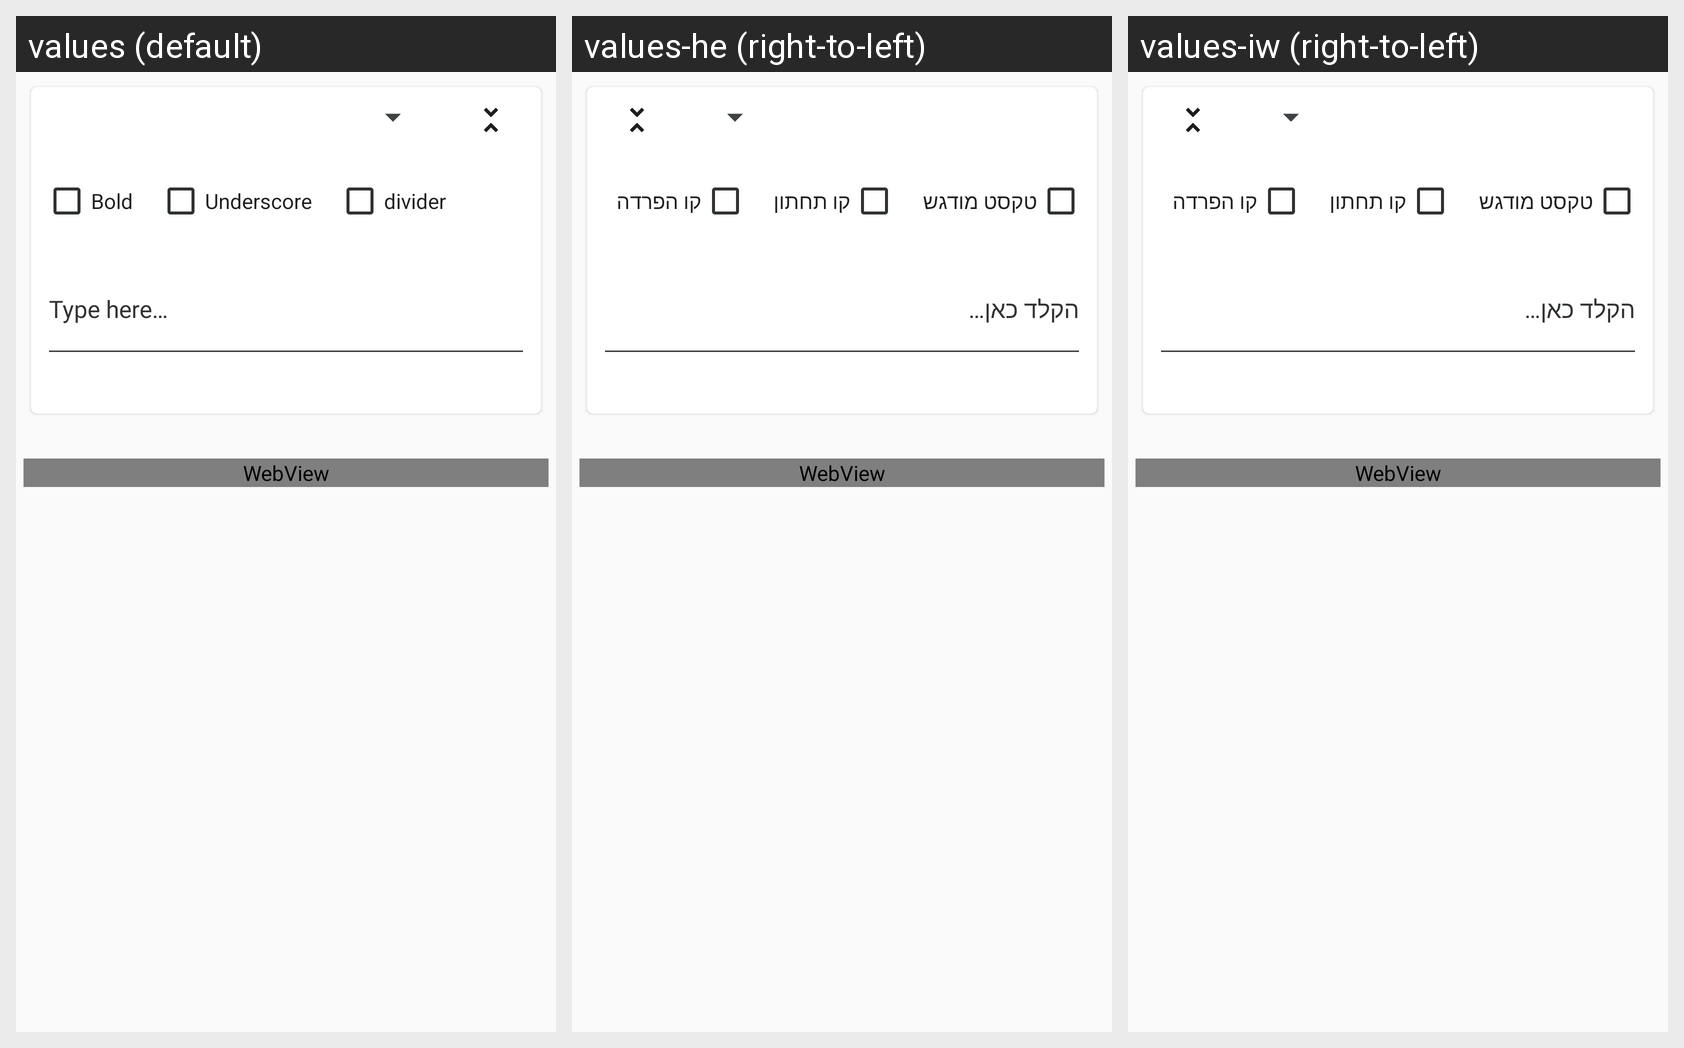

The same Android screen rendered under several of its app's locales, left to right. List the strings drawn on it with the default value and each locale's translation.
Android screen res/layout/instructions_cardview_with_webview.xml rendered under 3 locales, left to right: values (default), values-he (right-to-left), values-iw (right-to-left). Device: Nexus 5 (rendered at 1080×1920; each locale shown at half size, 540×960, under a caption strip naming it); theme AppTheme.Light.
Strings drawn on this screen, with the default value and each locale's value (text and hints the layout hard-codes, and strings that could not be matched under every locale, appear in the picture but are not listed):

post_recipe_advanced_step_bold
  values: Bold
  values-he: טקסט מודגש
  values-iw: טקסט מודגש

post_recipe_advanced_step_under_score
  values: Underscore
  values-he: קו תחתון
  values-iw: קו תחתון

post_recipe_advanced_step_hr
  values: divider
  values-he: קו הפרדה
  values-iw: קו הפרדה

post_recipe_hint
  values: Type here…
  values-he: הקלד כאן…
  values-iw: הקלד כאן…
